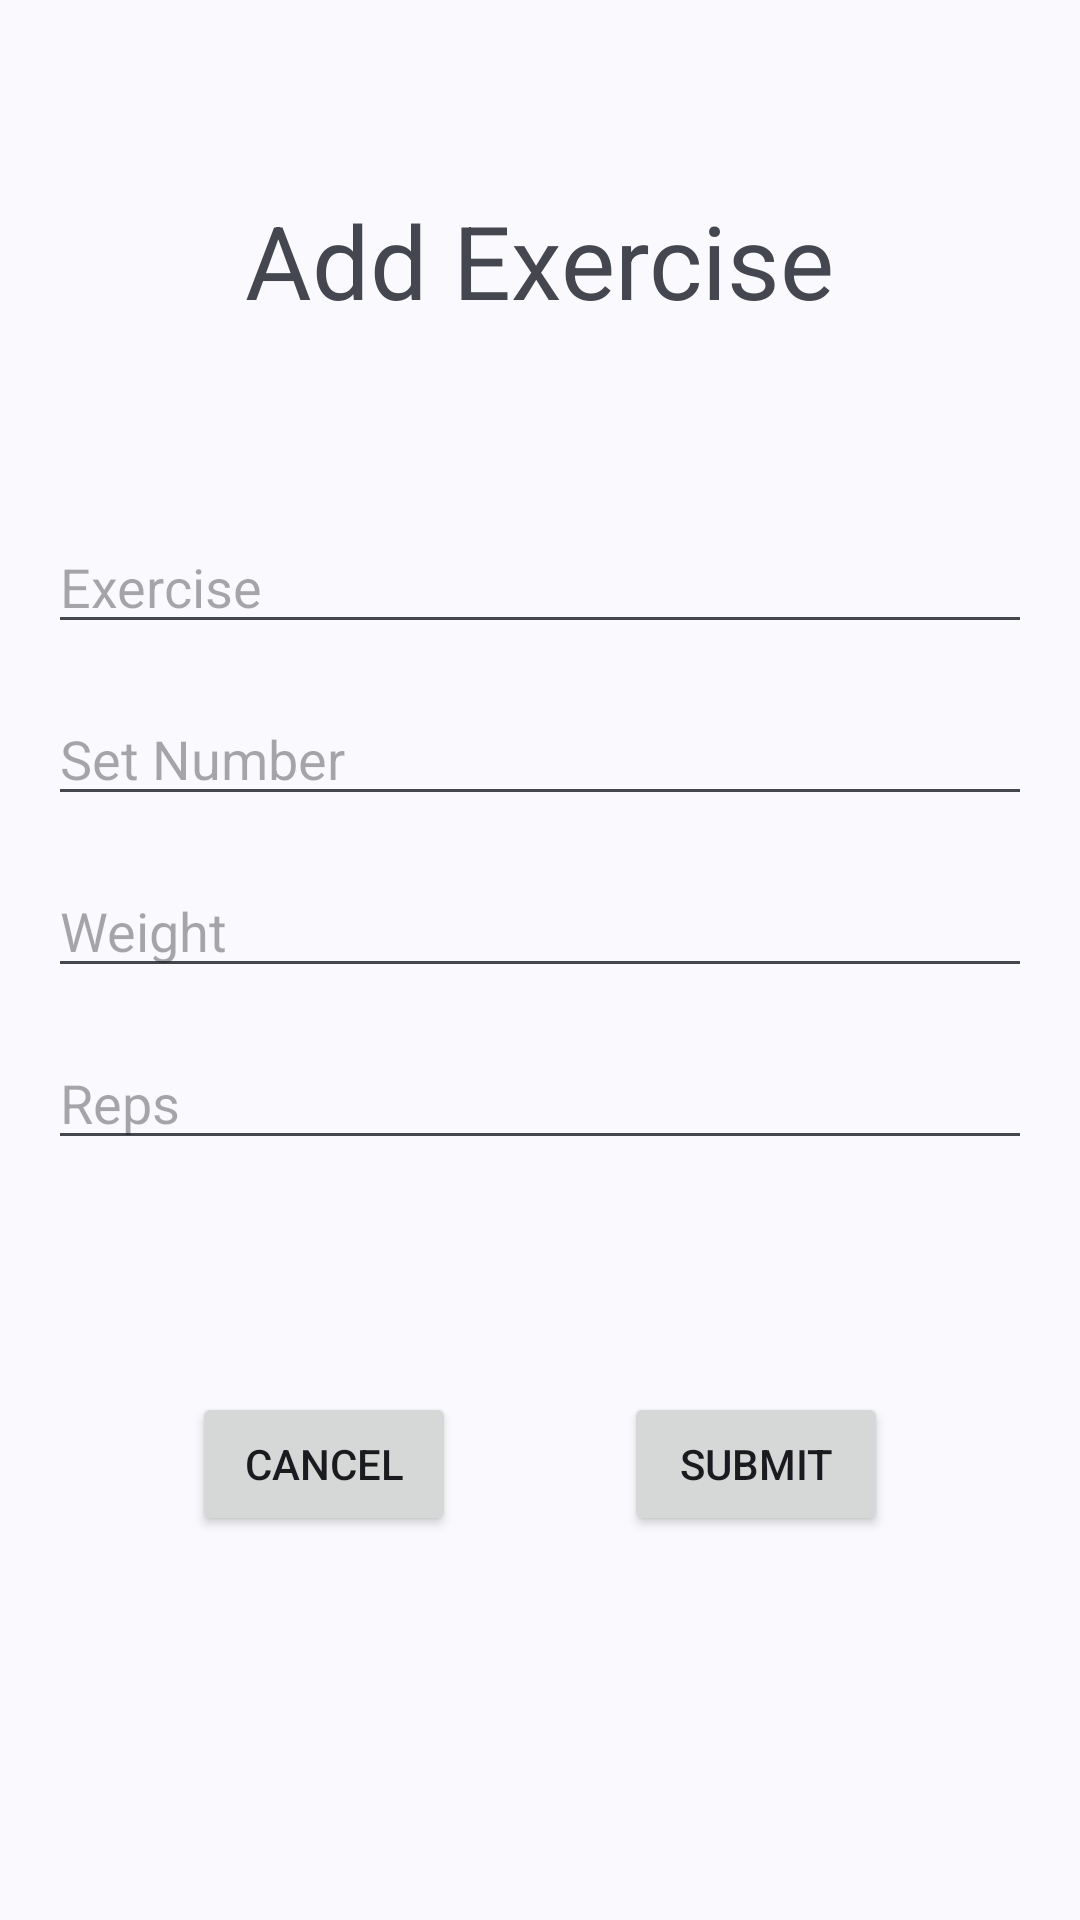

Layout XML and referenced resources for this Android screen:
<!-- AndroidManifest.xml: application theme Theme.Gym_Log_Book -->
<!-- res/layout/activity_add_exercise_set.xml -->
<?xml version="1.0" encoding="utf-8"?>
<androidx.constraintlayout.widget.ConstraintLayout xmlns:android="http://schemas.android.com/apk/res/android"
	xmlns:app="http://schemas.android.com/apk/res-auto"
	xmlns:tools="http://schemas.android.com/tools"
	android:layout_width="match_parent"
	android:layout_height="match_parent"
	tools:context="io.github.example.gym_log_book.add_exercise_activity.AddExerciseSetActivity">

	<Button
		android:id="@+id/SubmitButton"
		android:layout_width="wrap_content"
		android:layout_height="wrap_content"
		android:layout_marginBottom="128dp"
		android:layout_marginEnd="64dp"
		android:text="Submit"
		app:layout_constraintBottom_toBottomOf="parent"
		app:layout_constraintEnd_toEndOf="parent" />

	<Button
		android:id="@+id/CancelButton"
		android:layout_width="wrap_content"
		android:layout_height="wrap_content"
		android:layout_marginBottom="128dp"
		android:layout_marginStart="64dp"
		android:text="Cancel"
		app:layout_constraintBottom_toBottomOf="parent"
		app:layout_constraintStart_toStartOf="parent" />

	<EditText
		android:id="@+id/WeightNumberField"
		android:layout_width="0dp"
		android:layout_height="wrap_content"
		android:layout_marginEnd="16dp"
		android:layout_marginStart="16dp"
		android:layout_marginTop="16dp"
		android:ems="10"
		android:hint="Weight"
		android:inputType="number"
		app:layout_constraintEnd_toEndOf="parent"
		app:layout_constraintStart_toStartOf="parent"
		app:layout_constraintTop_toBottomOf="@+id/SetNumberField" />

	<EditText
		android:id="@+id/RepsNumberField"
		android:layout_width="0dp"
		android:layout_height="wrap_content"
		android:layout_marginEnd="16dp"
		android:layout_marginStart="16dp"
		android:layout_marginTop="16dp"
		android:ems="10"
		android:hint="Reps"
		android:inputType="number"
		app:layout_constraintEnd_toEndOf="parent"
		app:layout_constraintHorizontal_bias="0.0"
		app:layout_constraintStart_toStartOf="parent"
		app:layout_constraintTop_toBottomOf="@+id/WeightNumberField" />

	<EditText
		android:id="@+id/ExerciseTextField"
		android:layout_width="0dp"
		android:layout_height="wrap_content"
		android:layout_marginEnd="16dp"
		android:layout_marginStart="16dp"
		android:layout_marginTop="64dp"
		android:ems="10"
		android:hint="Exercise"
		android:inputType="textPersonName"
		app:layout_constraintEnd_toEndOf="parent"
		app:layout_constraintStart_toStartOf="parent"
		app:layout_constraintTop_toBottomOf="@+id/AddExerciseTitle" />

	<EditText
		android:id="@+id/SetNumberField"
		android:layout_width="0dp"
		android:layout_height="wrap_content"
		android:layout_marginEnd="16dp"
		android:layout_marginStart="16dp"
		android:layout_marginTop="16dp"
		android:ems="10"
		android:hint="Set Number"
		android:inputType="number"
		app:layout_constraintEnd_toEndOf="parent"
		app:layout_constraintStart_toStartOf="parent"
		app:layout_constraintTop_toBottomOf="@+id/ExerciseTextField" />

	<TextView
		android:id="@+id/AddExerciseTitle"
		android:layout_width="wrap_content"
		android:layout_height="wrap_content"
		android:layout_marginTop="64dp"
		android:text="Add Exercise"
		android:textSize="34sp"
		app:layout_constraintEnd_toEndOf="parent"
		app:layout_constraintStart_toStartOf="parent"
		app:layout_constraintTop_toTopOf="parent" />
</androidx.constraintlayout.widget.ConstraintLayout>
<!-- resources referenced by this layout -->
<resources>
  <style name="Theme.Gym_Log_Book" parent="Theme.Material3.DynamicColors.DayNight">
  
  		
  		<item name="android:statusBarColor">@android:color/system_accent2_0</item>
  		<item name="android:windowLightStatusBar">false</item>
  		<item name="android:navigationBarColor">@android:color/system_accent2_0
  		</item>
  
  	</style>
</resources>
